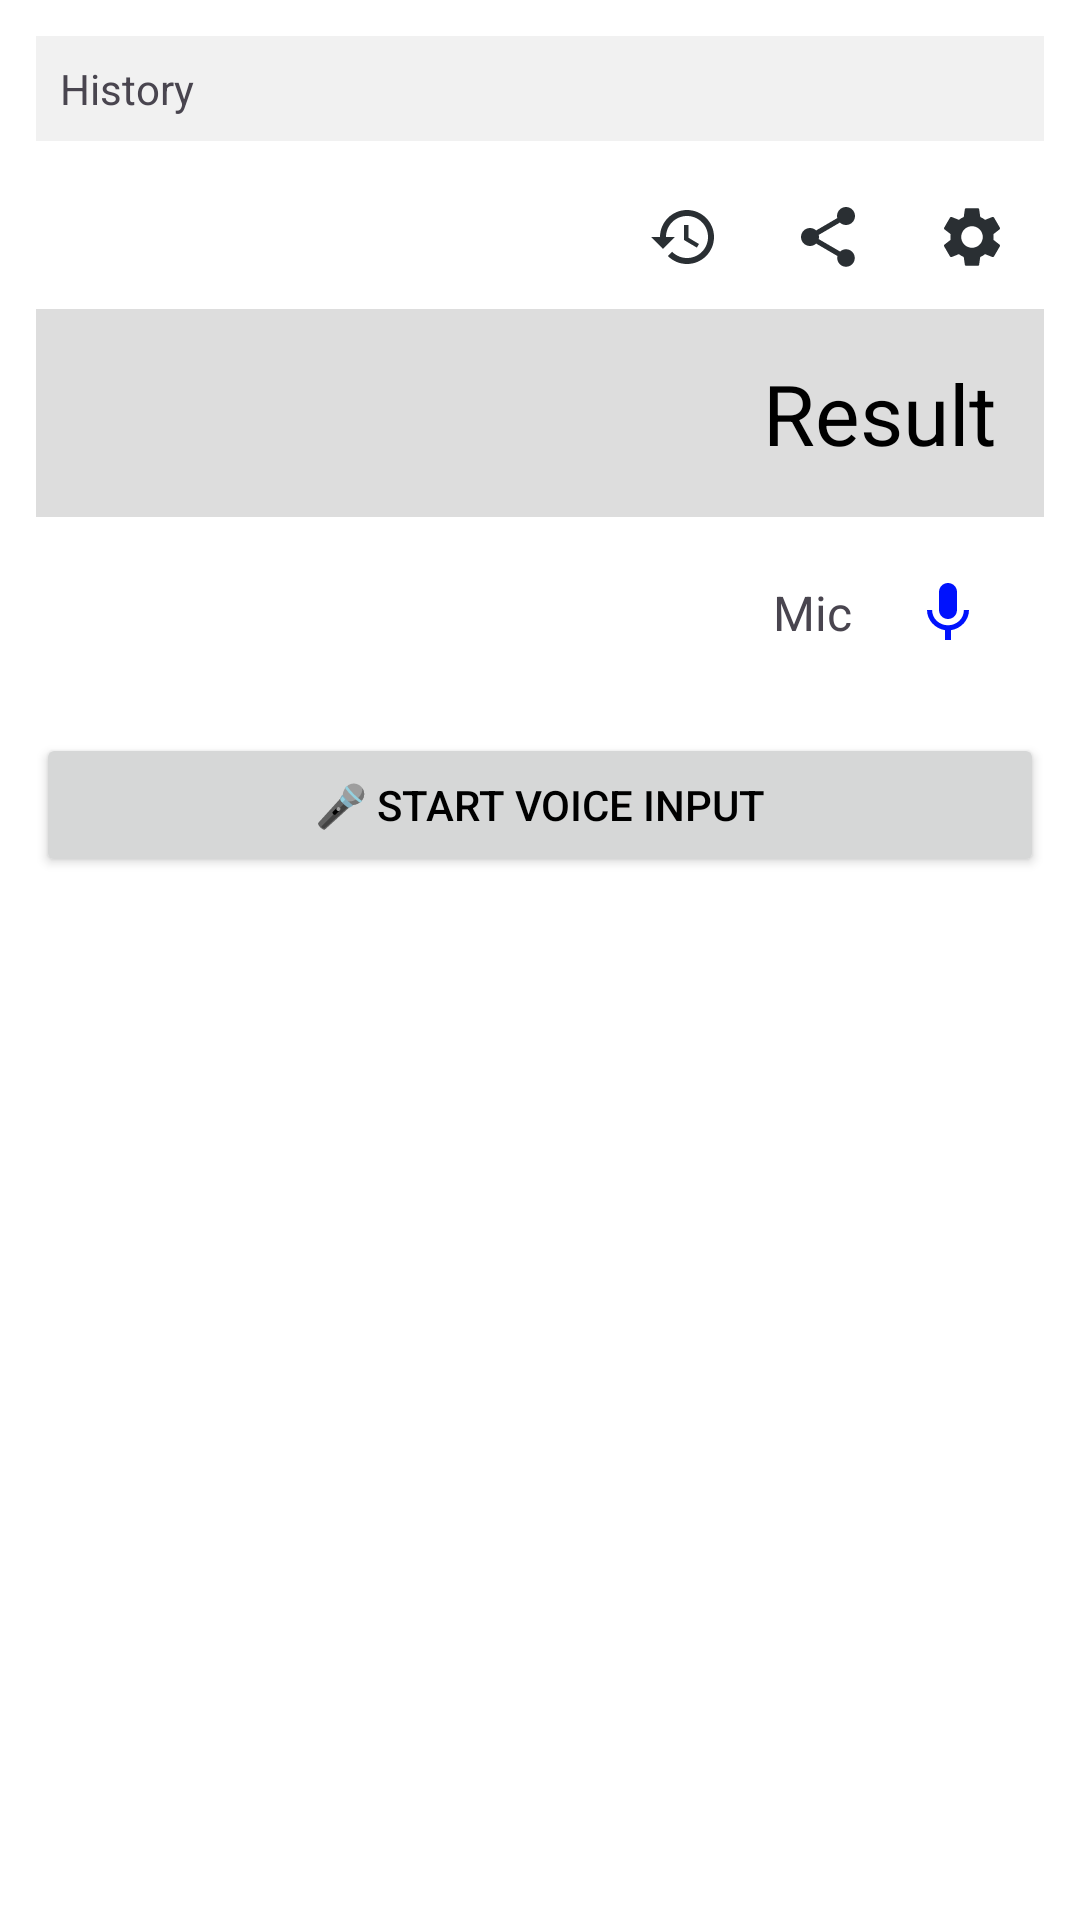

Layout XML and referenced resources for this Android screen:
<!-- AndroidManifest.xml: application theme Theme.VoiceCalculator -->
<!-- res/layout/activity_main.xml -->
<?xml version="1.0" encoding="utf-8"?>
<ScrollView xmlns:android="http://schemas.android.com/apk/res/android"
    android:id="@+id/layout_main"
    android:layout_width="match_parent"
    android:layout_height="match_parent"
    android:padding="12dp"
    android:background="?android:attr/windowBackground"
    android:fillViewport="true">

    <LinearLayout
        android:orientation="vertical"
        android:layout_width="match_parent"
        android:layout_height="wrap_content"
        android:gravity="center_horizontal">

        
        <TextView
            android:id="@+id/tvHistory"
            android:layout_width="match_parent"
            android:layout_height="wrap_content"
            android:text="History"
            android:padding="8dp"
            android:textSize="14sp"
            android:visibility="visible"
            android:background="#F1F1F1" />

        
        <LinearLayout
            android:layout_width="match_parent"
            android:layout_height="wrap_content"
            android:orientation="horizontal"
            android:gravity="end"
            android:layout_marginTop="8dp">

            <ImageButton
                android:id="@+id/btnHistory"
                android:layout_width="48dp"
                android:layout_height="48dp"
                android:src="@drawable/ic_history"
                android:contentDescription="History"
                android:background="?attr/selectableItemBackgroundBorderless" />

            <ImageButton
                android:id="@+id/btnShare"
                android:layout_width="48dp"
                android:layout_height="48dp"
                android:src="@drawable/ic_share"
                android:contentDescription="Share"
                android:background="?attr/selectableItemBackgroundBorderless" />

            <ImageButton
                android:id="@+id/btnSettings"
                android:layout_width="48dp"
                android:layout_height="48dp"
                android:src="@drawable/ic_settings"
                android:contentDescription="Settings"
                android:background="?attr/selectableItemBackgroundBorderless" />
        </LinearLayout>

        
        <TextView
            android:id="@+id/tvResult"
            android:layout_width="match_parent"
            android:layout_height="wrap_content"
            android:textSize="28sp"
            android:padding="16dp"
            android:textColor="@android:color/black"
            android:background="#DDDDDD"
            android:text="Result"
            android:gravity="end" />

        
        <LinearLayout
            android:layout_width="match_parent"
            android:layout_height="wrap_content"
            android:orientation="horizontal"
            android:gravity="center_vertical|end"
            android:padding="8dp">

            <TextView
                android:id="@+id/tvModeText"
                android:layout_width="wrap_content"
                android:layout_height="wrap_content"
                android:text="Mic"
                android:textSize="16sp"
                android:paddingEnd="8dp" />

            <ImageButton
                android:id="@+id/btnToggleMode"
                android:layout_width="48dp"
                android:layout_height="48dp"
                android:background="?attr/selectableItemBackgroundBorderless"
                android:src="@drawable/ic_microphone"
                android:contentDescription="Toggle Mode" />
        </LinearLayout>

        
        <Button
            android:id="@+id/btnVoice"
            android:layout_width="match_parent"
            android:layout_height="wrap_content"
            android:text="🎤 Start Voice Input"
            android:layout_marginVertical="8dp" />

        
        <LinearLayout
            android:id="@+id/layoutPhysical"
            android:layout_width="match_parent"
            android:layout_height="wrap_content"
            android:orientation="vertical"
            android:visibility="gone"
            android:gravity="center_horizontal"
            android:layout_marginTop="8dp">

            
            <Button
                android:id="@+id/btnToggleSci"
                android:layout_width="match_parent"
                android:layout_height="wrap_content"
                android:text="🔬 Show Scientific"
                android:layout_marginTop="8dp" />

            
            <LinearLayout
                android:id="@+id/layoutSci"
                android:layout_width="match_parent"
                android:layout_height="wrap_content"
                android:orientation="horizontal"
                android:gravity="center"
                android:visibility="gone"
                android:layout_margin="4dp"
                android:weightSum="6">

                <Button
                    android:id="@+id/btnFact"
                    android:layout_width="0dp"
                    android:layout_height="wrap_content"
                    android:layout_weight="1"
                    android:text="!"
                    style="@style/DigitalFuncButton" />

                <Button
                    android:id="@+id/btnPow"
                    android:layout_width="0dp"
                    android:layout_height="wrap_content"
                    android:layout_weight="1"
                    android:text="^"
                    style="@style/DigitalFuncButton" />
            </LinearLayout>

            
            <LinearLayout
                android:layout_width="match_parent"
                android:layout_height="wrap_content"
                android:gravity="center"
                android:orientation="horizontal"
                android:layout_marginTop="12dp">

                <GridLayout
                    android:layout_width="wrap_content"
                    android:layout_height="wrap_content"
                    android:columnCount="4"
                    android:alignmentMode="alignMargins"
                    android:useDefaultMargins="true"
                    android:gravity="center">

                    <Button android:id="@+id/btnClear" android:text="C" style="@style/DigitalUtilButton" />
                    <Button android:id="@+id/btnPercent" android:text="%" style="@style/DigitalFuncButton" />
                    <Button android:id="@+id/btnBackspace" android:text="⌫" style="@style/DigitalUtilButton" />
                    <Button android:id="@+id/btnDiv" android:text="/" style="@style/DigitalFuncButton" />

                    <Button android:id="@+id/btn7" android:text="7" style="@style/DigitalCalcButton" />
                    <Button android:id="@+id/btn8" android:text="8" style="@style/DigitalCalcButton" />
                    <Button android:id="@+id/btn9" android:text="9" style="@style/DigitalCalcButton" />
                    <Button android:id="@+id/btnMul" android:text="×" style="@style/DigitalFuncButton" />

                    <Button android:id="@+id/btn4" android:text="4" style="@style/DigitalCalcButton" />
                    <Button android:id="@+id/btn5" android:text="5" style="@style/DigitalCalcButton" />
                    <Button android:id="@+id/btn6" android:text="6" style="@style/DigitalCalcButton" />
                    <Button android:id="@+id/btnSub" android:text="−" style="@style/DigitalFuncButton" />

                    <Button android:id="@+id/btn1" android:text="1" style="@style/DigitalCalcButton" />
                    <Button android:id="@+id/btn2" android:text="2" style="@style/DigitalCalcButton" />
                    <Button android:id="@+id/btn3" android:text="3" style="@style/DigitalCalcButton" />
                    <Button android:id="@+id/btnAdd" android:text="+" style="@style/DigitalFuncButton" />

                    <Button android:id="@+id/btn0" android:text="0" style="@style/DigitalCalcButton" />
                    <Button android:id="@+id/btnDot" android:text="." style="@style/DigitalCalcButton" />
                    <Button android:id="@+id/btnEqual" android:text="=" style="@style/DigitalFuncButton"
                        android:layout_columnSpan="2" />
                </GridLayout>

            </LinearLayout>
        </LinearLayout>
    </LinearLayout>
</ScrollView>
<!-- resources referenced by this layout -->
<resources>
  <!-- drawable ic_history (drawable) -->
  <vector xmlns:android="http://schemas.android.com/apk/res/android" android:height="24dp" android:tint="#2A2F33" android:viewportHeight="24" android:viewportWidth="24" android:width="24dp">
        
      <path android:fillColor="@android:color/white" android:pathData="M13,3c-4.97,0 -9,4.03 -9,9L1,12l3.89,3.89 0.07,0.14L9,12L6,12c0,-3.87 3.13,-7 7,-7s7,3.13 7,7 -3.13,7 -7,7c-1.93,0 -3.68,-0.79 -4.94,-2.06l-1.42,1.42C8.27,19.99 10.51,21 13,21c4.97,0 9,-4.03 9,-9s-4.03,-9 -9,-9zM12,8v5l4.28,2.54 0.72,-1.21 -3.5,-2.08L13.5,8L12,8z"/>
      
  </vector>
  <!-- drawable ic_microphone (drawable) -->
  <vector xmlns:android="http://schemas.android.com/apk/res/android" android:height="24dp" android:tint="#0012FD" android:viewportHeight="24" android:viewportWidth="24" android:width="24dp">
        
      <path android:fillColor="@android:color/white" android:pathData="M12,14c1.66,0 2.99,-1.34 2.99,-3L15,5c0,-1.66 -1.34,-3 -3,-3S9,3.34 9,5v6c0,1.66 1.34,3 3,3zM17.3,11c0,3 -2.54,5.1 -5.3,5.1S6.7,14 6.7,11L5,11c0,3.41 2.72,6.23 6,6.72L11,21h2v-3.28c3.28,-0.48 6,-3.3 6,-6.72h-1.7z"/>
      
  </vector>
  <!-- drawable ic_share (drawable) -->
  <vector xmlns:android="http://schemas.android.com/apk/res/android" android:height="24dp" android:tint="#2A2F33" android:viewportHeight="24" android:viewportWidth="24" android:width="24dp">
        
      <path android:fillColor="@android:color/white" android:pathData="M18,16.08c-0.76,0 -1.44,0.3 -1.96,0.77L8.91,12.7c0.05,-0.23 0.09,-0.46 0.09,-0.7s-0.04,-0.47 -0.09,-0.7l7.05,-4.11c0.54,0.5 1.25,0.81 2.04,0.81 1.66,0 3,-1.34 3,-3s-1.34,-3 -3,-3 -3,1.34 -3,3c0,0.24 0.04,0.47 0.09,0.7L8.04,9.81C7.5,9.31 6.79,9 6,9c-1.66,0 -3,1.34 -3,3s1.34,3 3,3c0.79,0 1.5,-0.31 2.04,-0.81l7.12,4.16c-0.05,0.21 -0.08,0.43 -0.08,0.65 0,1.61 1.31,2.92 2.92,2.92 1.61,0 2.92,-1.31 2.92,-2.92s-1.31,-2.92 -2.92,-2.92z"/>
      
  </vector>
  <style name="DigitalCalcButton">
          <item name="android:layout_width">70dp</item>
          <item name="android:layout_height">70dp</item>
          <item name="android:layout_margin">4dp</item>
          <item name="android:backgroundTint">#696969</item>
          <item name="android:textSize">22sp</item>
      </style>
  <style name="DigitalFuncButton" parent="DigitalCalcButton">
          <item name="android:backgroundTint">#808080</item>
      </style>
  <style name="DigitalUtilButton" parent="DigitalCalcButton">
          <item name="android:backgroundTint">#2F4F4F</item>
      </style>
  <style name="Theme.VoiceCalculator" parent="Theme.Material3.DayNight.NoActionBar">
          
          <item name="colorPrimary">@color/purple_500</item>
          <item name="colorOnPrimary">@color/white</item>
  
          
          <item name="android:colorBackground">@color/white</item>
  
          
          <item name="android:textColorPrimary">@color/black</item>
      </style>
  <color name="purple_500">#6200EE</color>
  <color name="white">#FFFFFF</color>
  <color name="black">#000000</color>
</resources>
